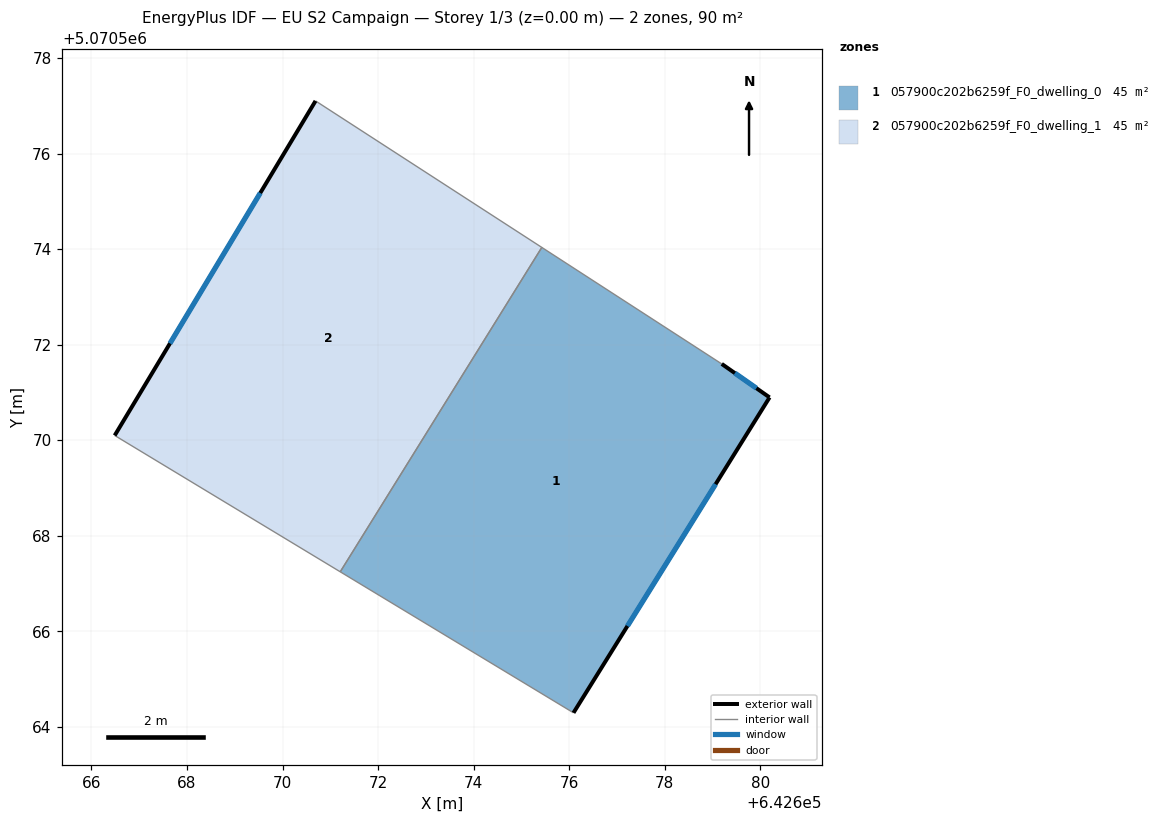
=== STOREY PLAN SPEC (per zone: floor XY polygon, exterior-wall plan segments, windows/doors) ===
zone 1: 057900c202b6259f_F0_dwelling_0  (45.1 m²)
  floor: (642676.09, 5070564.29) (642680.20, 5070570.90) (642679.19, 5070571.60) (642675.43, 5070574.04) (642671.21, 5070567.25)
  exterior wall: (642679.19, 5070571.60) – (642680.20, 5070570.90)  [1.2 m]
    window: (642679.47, 5070571.41) – (642679.92, 5070571.09)  [0.7 m²]
  exterior wall: (642680.20, 5070570.90) – (642676.09, 5070564.29)  [7.8 m]
    window: (642679.07, 5070569.08) – (642677.22, 5070566.11)  [4.7 m²]
  interior walls: 3
zone 2: 057900c202b6259f_F0_dwelling_1  (45.1 m²)
  floor: (642671.21, 5070567.25) (642675.43, 5070574.04) (642670.69, 5070577.10) (642666.49, 5070570.10)
  exterior wall: (642666.49, 5070570.10) – (642670.69, 5070577.10)  [8.2 m]
    window: (642667.64, 5070572.03) – (642669.53, 5070575.18)  [5.0 m²]
  interior walls: 3

=== DERIVED (storey summary) ===
Building: EU S2 Campaign
Storey: 1 of 3  (floor level z = 0.00 m)
Storey gross floor area: 90.2 m²
Zones on this storey: 2
  - 057900c202b6259f_F0_dwelling_0: floor 45.1 m²; exterior wall 9.0 m (27.0 m²); 2 window(s) 5.5 m²; WWR 20.2%
  - 057900c202b6259f_F0_dwelling_1: floor 45.1 m²; exterior wall 8.2 m (24.5 m²); 1 window(s) 5.0 m²; WWR 20.2%
Zone adjacency (shared interzone walls):
  - 057900c202b6259f_F0_dwelling_0 ↔ 057900c202b6259f_F0_dwelling_1